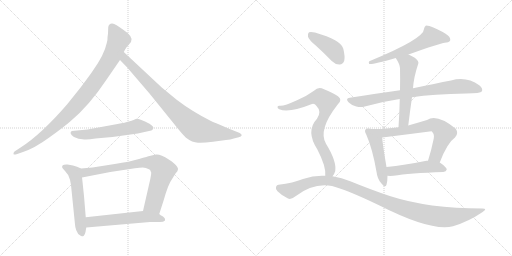
t = 0.00 s
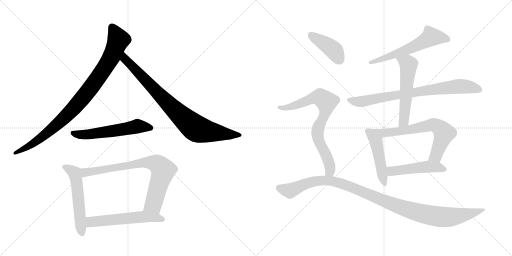
t = 2.40 s
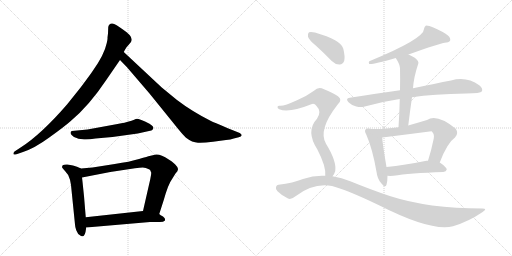
t = 4.79 s
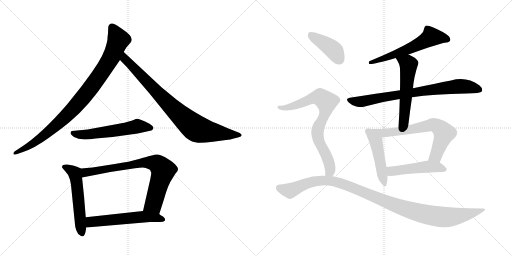
t = 7.19 s
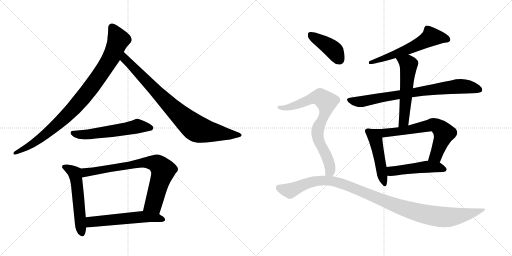
t = 9.58 s
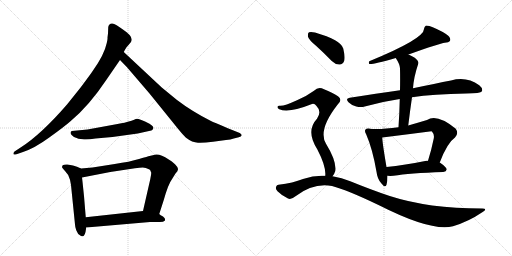
t = 11.98 s

The animated SVG that drew these frames (rendered in a browser with its animation timeline set to each time). Animation: 15 CSS @keyframes rules; one cycle of 11.98 s.

<svg version="1.1" viewBox="0 0 2048 1024" xmlns="http://www.w3.org/2000/svg">
  <g stroke="lightgray" stroke-dasharray="1,1" stroke-width="1" transform="scale(4, 4)">
    <line x1="0" y1="0" x2="256" y2="256"></line>
    <line x1="256" y1="0" x2="0" y2="256"></line>
    <line x1="128" y1="0" x2="128" y2="256"></line>
    <line x1="0" y1="128" x2="256" y2="128"></line>
    <line x1="256" y1="0" x2="512" y2="256"></line>
    <line x1="512" y1="0" x2="256" y2="256"></line>
    <line x1="384" y1="0" x2="384" y2="256"></line>
    <line x1="256" y1="128" x2="512" y2="128"></line>
  </g>
<g transform="scale(1, -1) translate(0, -850)">
   <style type="text/css">
    @keyframes keyframes0 {
      from {
       stroke: black;
       stroke-dashoffset: 941;
       stroke-width: 128;
       }
       75% {
       animation-timing-function: step-end;
       stroke: black;
       stroke-dashoffset: 0;
       stroke-width: 128;
       }
       to {
       stroke: black;
       stroke-width: 1024;
       }
       }
       #make-me-a-hanzi-animation-0 {
         animation: keyframes0 1.015788s both;
         animation-delay: 0.000000s;
         animation-timing-function: linear;
       }
    @keyframes keyframes1 {
      from {
       stroke: black;
       stroke-dashoffset: 849;
       stroke-width: 128;
       }
       73% {
       animation-timing-function: step-end;
       stroke: black;
       stroke-dashoffset: 0;
       stroke-width: 128;
       }
       to {
       stroke: black;
       stroke-width: 1024;
       }
       }
       #make-me-a-hanzi-animation-1 {
         animation: keyframes1 0.940918s both;
         animation-delay: 1.015788s;
         animation-timing-function: linear;
       }
    @keyframes keyframes2 {
      from {
       stroke: black;
       stroke-dashoffset: 567;
       stroke-width: 128;
       }
       65% {
       animation-timing-function: step-end;
       stroke: black;
       stroke-dashoffset: 0;
       stroke-width: 128;
       }
       to {
       stroke: black;
       stroke-width: 1024;
       }
       }
       #make-me-a-hanzi-animation-2 {
         animation: keyframes2 0.711426s both;
         animation-delay: 1.956706s;
         animation-timing-function: linear;
       }
    @keyframes keyframes3 {
      from {
       stroke: black;
       stroke-dashoffset: 548;
       stroke-width: 128;
       }
       64% {
       animation-timing-function: step-end;
       stroke: black;
       stroke-dashoffset: 0;
       stroke-width: 128;
       }
       to {
       stroke: black;
       stroke-width: 1024;
       }
       }
       #make-me-a-hanzi-animation-3 {
         animation: keyframes3 0.695964s both;
         animation-delay: 2.668132s;
         animation-timing-function: linear;
       }
    @keyframes keyframes4 {
      from {
       stroke: black;
       stroke-dashoffset: 774;
       stroke-width: 128;
       }
       72% {
       animation-timing-function: step-end;
       stroke: black;
       stroke-dashoffset: 0;
       stroke-width: 128;
       }
       to {
       stroke: black;
       stroke-width: 1024;
       }
       }
       #make-me-a-hanzi-animation-4 {
         animation: keyframes4 0.879883s both;
         animation-delay: 3.364095s;
         animation-timing-function: linear;
       }
    @keyframes keyframes5 {
      from {
       stroke: black;
       stroke-dashoffset: 566;
       stroke-width: 128;
       }
       65% {
       animation-timing-function: step-end;
       stroke: black;
       stroke-dashoffset: 0;
       stroke-width: 128;
       }
       to {
       stroke: black;
       stroke-width: 1024;
       }
       }
       #make-me-a-hanzi-animation-5 {
         animation: keyframes5 0.710612s both;
         animation-delay: 4.243978s;
         animation-timing-function: linear;
       }
    @keyframes keyframes6 {
      from {
       stroke: black;
       stroke-dashoffset: 594;
       stroke-width: 128;
       }
       66% {
       animation-timing-function: step-end;
       stroke: black;
       stroke-dashoffset: 0;
       stroke-width: 128;
       }
       to {
       stroke: black;
       stroke-width: 1024;
       }
       }
       #make-me-a-hanzi-animation-6 {
         animation: keyframes6 0.733398s both;
         animation-delay: 4.954590s;
         animation-timing-function: linear;
       }
    @keyframes keyframes7 {
      from {
       stroke: black;
       stroke-dashoffset: 785;
       stroke-width: 128;
       }
       72% {
       animation-timing-function: step-end;
       stroke: black;
       stroke-dashoffset: 0;
       stroke-width: 128;
       }
       to {
       stroke: black;
       stroke-width: 1024;
       }
       }
       #make-me-a-hanzi-animation-7 {
         animation: keyframes7 0.888835s both;
         animation-delay: 5.687988s;
         animation-timing-function: linear;
       }
    @keyframes keyframes8 {
      from {
       stroke: black;
       stroke-dashoffset: 555;
       stroke-width: 128;
       }
       64% {
       animation-timing-function: step-end;
       stroke: black;
       stroke-dashoffset: 0;
       stroke-width: 128;
       }
       to {
       stroke: black;
       stroke-width: 1024;
       }
       }
       #make-me-a-hanzi-animation-8 {
         animation: keyframes8 0.701660s both;
         animation-delay: 6.576823s;
         animation-timing-function: linear;
       }
    @keyframes keyframes9 {
      from {
       stroke: black;
       stroke-dashoffset: 480;
       stroke-width: 128;
       }
       61% {
       animation-timing-function: step-end;
       stroke: black;
       stroke-dashoffset: 0;
       stroke-width: 128;
       }
       to {
       stroke: black;
       stroke-width: 1024;
       }
       }
       #make-me-a-hanzi-animation-9 {
         animation: keyframes9 0.640625s both;
         animation-delay: 7.278483s;
         animation-timing-function: linear;
       }
    @keyframes keyframes10 {
      from {
       stroke: black;
       stroke-dashoffset: 681;
       stroke-width: 128;
       }
       69% {
       animation-timing-function: step-end;
       stroke: black;
       stroke-dashoffset: 0;
       stroke-width: 128;
       }
       to {
       stroke: black;
       stroke-width: 1024;
       }
       }
       #make-me-a-hanzi-animation-10 {
         animation: keyframes10 0.804199s both;
         animation-delay: 7.919108s;
         animation-timing-function: linear;
       }
    @keyframes keyframes11 {
      from {
       stroke: black;
       stroke-dashoffset: 489;
       stroke-width: 128;
       }
       61% {
       animation-timing-function: step-end;
       stroke: black;
       stroke-dashoffset: 0;
       stroke-width: 128;
       }
       to {
       stroke: black;
       stroke-width: 1024;
       }
       }
       #make-me-a-hanzi-animation-11 {
         animation: keyframes11 0.647949s both;
         animation-delay: 8.723307s;
         animation-timing-function: linear;
       }
    @keyframes keyframes12 {
      from {
       stroke: black;
       stroke-dashoffset: 412;
       stroke-width: 128;
       }
       57% {
       animation-timing-function: step-end;
       stroke: black;
       stroke-dashoffset: 0;
       stroke-width: 128;
       }
       to {
       stroke: black;
       stroke-width: 1024;
       }
       }
       #make-me-a-hanzi-animation-12 {
         animation: keyframes12 0.585286s both;
         animation-delay: 9.371257s;
         animation-timing-function: linear;
       }
    @keyframes keyframes13 {
      from {
       stroke: black;
       stroke-dashoffset: 769;
       stroke-width: 128;
       }
       71% {
       animation-timing-function: step-end;
       stroke: black;
       stroke-dashoffset: 0;
       stroke-width: 128;
       }
       to {
       stroke: black;
       stroke-width: 1024;
       }
       }
       #make-me-a-hanzi-animation-13 {
         animation: keyframes13 0.875814s both;
         animation-delay: 9.956543s;
         animation-timing-function: linear;
       }
    @keyframes keyframes14 {
      from {
       stroke: black;
       stroke-dashoffset: 1096;
       stroke-width: 128;
       }
       78% {
       animation-timing-function: step-end;
       stroke: black;
       stroke-dashoffset: 0;
       stroke-width: 128;
       }
       to {
       stroke: black;
       stroke-width: 1024;
       }
       }
       #make-me-a-hanzi-animation-14 {
         animation: keyframes14 1.141927s both;
         animation-delay: 10.832357s;
         animation-timing-function: linear;
       }
</style>
<path d="M 432 716 L 430 700 Q 431 693 427 678 Q 417 631 372 568 Q 365 557 324 502 L 268 432 Q 165 313 84 261 L 58 244 Q 53 240 54 234 Q 55 230 66 233 L 92 242 Q 138 257 197 300 Q 257 343 283 366 Q 357 428 425 530 L 480 610 L 495 642 L 501 653 Q 503 659 514 670 L 524 682 Q 537 702 493 731 Q 462 754 449 756 Q 436 757 433 742 L 432 716 Z" fill="lightgray"></path> 
<path d="M 480 610 L 508 581 L 598 476 L 712 335 Q 734 308 744 299 Q 769 280 792 279 Q 815 278 852 283 L 904 290 Q 923 291 935 296 L 955 301 Q 965 304 967 309 Q 967 313 959 318 L 929 330 Q 854 361 842 367 Q 767 405 708 450 L 647 500 L 495 642 C 473 662 459 632 480 610 Z" fill="lightgray"></path> 
<path d="M 526 367 L 515 364 Q 503 360 470 354 L 350 332 L 287 326 Q 274 318 296 302 L 314 295 L 330 293 Q 347 290 382 296 L 450 302 L 551 316 L 596 326 Q 608 327 610 331 L 613 336 Q 617 343 598 355 Q 552 378 543 374 Q 534 369 526 367 Z" fill="lightgray"></path> 
<path d="M 324 176 L 308 183 L 292 188 L 270 192 Q 256 193 251 189 Q 247 184 249 179 Q 255 171 260 166 Q 275 152 280 131 L 284 110 L 300 -48 Q 300 -56 305 -71 Q 311 -87 320 -91 Q 324 -96 331 -95 Q 338 -94 342 -78 L 345 -60 L 343 -19 L 336 66 Q 329 134 328 140 C 324 170 324 176 324 176 Z" fill="lightgray"></path> 
<path d="M 637 -6 L 655 50 Q 673 114 689 135 L 702 156 Q 712 166 712 173 Q 713 180 700 193 Q 687 206 675 212 Q 642 234 624 232 L 598 226 Q 593 225 556 214 Q 520 203 459 194 L 370 180 L 324 176 C 294 173 299 134 328 140 L 441 162 L 540 177 Q 560 180 571 180 Q 582 180 598 172 L 601 169 L 605 159 Q 605 152 601 133 L 572 6 C 565 -23 628 -35 637 -6 Z" fill="lightgray"></path> 
<path d="M 660 -32 L 660 -26 Q 660 -22 652 -16 Q 641 -10 637 -6 C 615 11 602 9 572 6 L 343 -19 C 313 -22 315 -63 345 -60 L 600 -38 L 640 -38 Q 654 -38 660 -32 Z" fill="lightgray"></path> 
<path d="M 1634 632 Q 1760 677 1779 679 Q 1795 679 1800 686 Q 1804 696 1793 707 Q 1774 723 1731 741 Q 1718 748 1704 748 Q 1697 744 1696 734 Q 1696 695 1477 605 Q 1473 598 1477 594 Q 1489 591 1583 618 L 1634 632 Z" fill="lightgray"></path> 
<path d="M 1648 461 Q 1733 474 1865 476 Q 1922 476 1928 485 Q 1932 497 1917 509 Q 1866 546 1804 528 Q 1743 516 1652 497 L 1600 489 Q 1506 476 1399 459 Q 1380 456 1394 441 Q 1407 428 1425 424 Q 1444 420 1459 424 Q 1525 443 1599 454 L 1648 461 Z" fill="lightgray"></path> 
<path d="M 1633 348 Q 1640 406 1648 461 L 1652 497 Q 1655 542 1673 595 Q 1677 605 1659 619 Q 1646 626 1634 632 C 1607 646 1567 643 1583 618 Q 1599 594 1600 577 Q 1601 535 1600 489 L 1599 454 Q 1598 400 1594 341 C 1592 311 1629 318 1633 348 Z" fill="lightgray"></path> 
<path d="M 1477 335 Q 1467 338 1463 333 Q 1456 327 1465 312 Q 1490 255 1506 163 Q 1509 135 1525 117 Q 1541 96 1546 111 Q 1550 124 1550 147 L 1546 182 Q 1530 275 1529 300 C 1527 328 1507 331 1477 335 Z" fill="lightgray"></path> 
<path d="M 1759 200 Q 1789 279 1820 300 Q 1836 316 1823 335 Q 1748 396 1708 370 Q 1668 358 1633 348 L 1594 341 Q 1521 331 1477 335 C 1447 337 1499 296 1529 300 Q 1626 312 1726 325 Q 1727 325 1729 322 Q 1738 313 1735 296 Q 1725 247 1712 207 C 1703 178 1748 172 1759 200 Z" fill="lightgray"></path> 
<path d="M 1550 147 Q 1560 146 1574 147 Q 1637 157 1773 162 Q 1785 163 1787 172 Q 1787 181 1759 200 L 1712 207 Q 1709 208 1706 207 Q 1618 189 1546 182 C 1516 179 1520 149 1550 147 Z" fill="lightgray"></path> 
<path d="M 1264 667 Q 1295 639 1327 606 Q 1342 591 1359 592 Q 1371 592 1377 607 Q 1381 623 1373 656 Q 1364 690 1260 720 Q 1244 724 1236 721 Q 1230 717 1232 703 Q 1236 690 1264 667 Z" fill="lightgray"></path> 
<path d="M 1330 145 Q 1337 152 1341 166 Q 1347 205 1304 275 Q 1271 330 1350 431 Q 1372 450 1352 465 Q 1331 480 1296 493 Q 1274 506 1256 487 Q 1226 465 1188 449 Q 1136 425 1119 427 Q 1112 428 1110 423 Q 1109 417 1117 413 Q 1156 397 1248 434 Q 1258 437 1266 426 Q 1288 404 1268 375 Q 1222 326 1269 253 Q 1305 184 1301 147 C 1301 117 1314 119 1330 145 Z" fill="lightgray"></path> 
<path d="M 1301 147 Q 1258 150 1212 134 Q 1173 118 1114 111 Q 1107 111 1104 102 Q 1101 95 1110 85 Q 1128 67 1152 56 Q 1164 50 1182 65 Q 1254 120 1328 106 Q 1389 90 1514 30 Q 1727 -78 1812 -55 Q 1875 -36 1929 1 Q 1953 16 1929 16 Q 1713 16 1559 66 Q 1487 90 1401 125 Q 1367 140 1330 145 L 1301 147 Z" fill="lightgray"></path> 
      <clipPath id="make-me-a-hanzi-clip-0">
      <path d="M 432 716 L 430 700 Q 431 693 427 678 Q 417 631 372 568 Q 365 557 324 502 L 268 432 Q 165 313 84 261 L 58 244 Q 53 240 54 234 Q 55 230 66 233 L 92 242 Q 138 257 197 300 Q 257 343 283 366 Q 357 428 425 530 L 480 610 L 495 642 L 501 653 Q 503 659 514 670 L 524 682 Q 537 702 493 731 Q 462 754 449 756 Q 436 757 433 742 L 432 716 Z" fill="lightgray"></path>
      </clipPath>
      <path clip-path="url(#make-me-a-hanzi-clip-0)" d="M 447 742 L 474 691 L 447 624 L 365 501 L 280 401 L 209 334 L 128 273 L 60 237 " fill="none" id="make-me-a-hanzi-animation-0" stroke-dasharray="813 1626" stroke-linecap="round"></path>

      <clipPath id="make-me-a-hanzi-clip-1">
      <path d="M 480 610 L 508 581 L 598 476 L 712 335 Q 734 308 744 299 Q 769 280 792 279 Q 815 278 852 283 L 904 290 Q 923 291 935 296 L 955 301 Q 965 304 967 309 Q 967 313 959 318 L 929 330 Q 854 361 842 367 Q 767 405 708 450 L 647 500 L 495 642 C 473 662 459 632 480 610 Z" fill="lightgray"></path>
      </clipPath>
      <path clip-path="url(#make-me-a-hanzi-clip-1)" d="M 498 634 L 506 607 L 687 421 L 780 339 L 826 325 L 958 309 " fill="none" id="make-me-a-hanzi-animation-1" stroke-dasharray="721 1442" stroke-linecap="round"></path>

      <clipPath id="make-me-a-hanzi-clip-2">
      <path d="M 526 367 L 515 364 Q 503 360 470 354 L 350 332 L 287 326 Q 274 318 296 302 L 314 295 L 330 293 Q 347 290 382 296 L 450 302 L 551 316 L 596 326 Q 608 327 610 331 L 613 336 Q 617 343 598 355 Q 552 378 543 374 Q 534 369 526 367 Z" fill="lightgray"></path>
      </clipPath>
      <path clip-path="url(#make-me-a-hanzi-clip-2)" d="M 296 316 L 357 312 L 549 345 L 604 338 " fill="none" id="make-me-a-hanzi-animation-2" stroke-dasharray="439 878" stroke-linecap="round"></path>

      <clipPath id="make-me-a-hanzi-clip-3">
      <path d="M 324 176 L 308 183 L 292 188 L 270 192 Q 256 193 251 189 Q 247 184 249 179 Q 255 171 260 166 Q 275 152 280 131 L 284 110 L 300 -48 Q 300 -56 305 -71 Q 311 -87 320 -91 Q 324 -96 331 -95 Q 338 -94 342 -78 L 345 -60 L 343 -19 L 336 66 Q 329 134 328 140 C 324 170 324 176 324 176 Z" fill="lightgray"></path>
      </clipPath>
      <path clip-path="url(#make-me-a-hanzi-clip-3)" d="M 258 182 L 300 155 L 328 -85 " fill="none" id="make-me-a-hanzi-animation-3" stroke-dasharray="420 840" stroke-linecap="round"></path>

      <clipPath id="make-me-a-hanzi-clip-4">
      <path d="M 637 -6 L 655 50 Q 673 114 689 135 L 702 156 Q 712 166 712 173 Q 713 180 700 193 Q 687 206 675 212 Q 642 234 624 232 L 598 226 Q 593 225 556 214 Q 520 203 459 194 L 370 180 L 324 176 C 294 173 299 134 328 140 L 441 162 L 540 177 Q 560 180 571 180 Q 582 180 598 172 L 601 169 L 605 159 Q 605 152 601 133 L 572 6 C 565 -23 628 -35 637 -6 Z" fill="lightgray"></path>
      </clipPath>
      <path clip-path="url(#make-me-a-hanzi-clip-4)" d="M 334 147 L 348 162 L 571 201 L 629 194 L 652 165 L 616 39 L 580 12 " fill="none" id="make-me-a-hanzi-animation-4" stroke-dasharray="646 1292" stroke-linecap="round"></path>

      <clipPath id="make-me-a-hanzi-clip-5">
      <path d="M 660 -32 L 660 -26 Q 660 -22 652 -16 Q 641 -10 637 -6 C 615 11 602 9 572 6 L 343 -19 C 313 -22 315 -63 345 -60 L 600 -38 L 640 -38 Q 654 -38 660 -32 Z" fill="lightgray"></path>
      </clipPath>
      <path clip-path="url(#make-me-a-hanzi-clip-5)" d="M 352 -53 L 367 -37 L 567 -17 L 614 -19 L 653 -29 " fill="none" id="make-me-a-hanzi-animation-5" stroke-dasharray="438 876" stroke-linecap="round"></path>

      <clipPath id="make-me-a-hanzi-clip-6">
      <path d="M 1634 632 Q 1760 677 1779 679 Q 1795 679 1800 686 Q 1804 696 1793 707 Q 1774 723 1731 741 Q 1718 748 1704 748 Q 1697 744 1696 734 Q 1696 695 1477 605 Q 1473 598 1477 594 Q 1489 591 1583 618 L 1634 632 Z" fill="lightgray"></path>
      </clipPath>
      <path clip-path="url(#make-me-a-hanzi-clip-6)" d="M 1791 691 L 1725 703 L 1640 655 L 1519 615 L 1508 606 L 1491 609 L 1480 600 " fill="none" id="make-me-a-hanzi-animation-6" stroke-dasharray="466 932" stroke-linecap="round"></path>

      <clipPath id="make-me-a-hanzi-clip-7">
      <path d="M 1648 461 Q 1733 474 1865 476 Q 1922 476 1928 485 Q 1932 497 1917 509 Q 1866 546 1804 528 Q 1743 516 1652 497 L 1600 489 Q 1506 476 1399 459 Q 1380 456 1394 441 Q 1407 428 1425 424 Q 1444 420 1459 424 Q 1525 443 1599 454 L 1648 461 Z" fill="lightgray"></path>
      </clipPath>
      <path clip-path="url(#make-me-a-hanzi-clip-7)" d="M 1397 450 L 1450 444 L 1580 470 L 1842 505 L 1920 491 " fill="none" id="make-me-a-hanzi-animation-7" stroke-dasharray="657 1314" stroke-linecap="round"></path>

      <clipPath id="make-me-a-hanzi-clip-8">
      <path d="M 1633 348 Q 1640 406 1648 461 L 1652 497 Q 1655 542 1673 595 Q 1677 605 1659 619 Q 1646 626 1634 632 C 1607 646 1567 643 1583 618 Q 1599 594 1600 577 Q 1601 535 1600 489 L 1599 454 Q 1598 400 1594 341 C 1592 311 1629 318 1633 348 Z" fill="lightgray"></path>
      </clipPath>
      <path clip-path="url(#make-me-a-hanzi-clip-8)" d="M 1591 613 L 1606 610 L 1634 590 L 1615 365 L 1599 348 " fill="none" id="make-me-a-hanzi-animation-8" stroke-dasharray="427 854" stroke-linecap="round"></path>

      <clipPath id="make-me-a-hanzi-clip-9">
      <path d="M 1477 335 Q 1467 338 1463 333 Q 1456 327 1465 312 Q 1490 255 1506 163 Q 1509 135 1525 117 Q 1541 96 1546 111 Q 1550 124 1550 147 L 1546 182 Q 1530 275 1529 300 C 1527 328 1507 331 1477 335 Z" fill="lightgray"></path>
      </clipPath>
      <path clip-path="url(#make-me-a-hanzi-clip-9)" d="M 1471 325 L 1504 285 L 1536 116 " fill="none" id="make-me-a-hanzi-animation-9" stroke-dasharray="352 704" stroke-linecap="round"></path>

      <clipPath id="make-me-a-hanzi-clip-10">
      <path d="M 1759 200 Q 1789 279 1820 300 Q 1836 316 1823 335 Q 1748 396 1708 370 Q 1668 358 1633 348 L 1594 341 Q 1521 331 1477 335 C 1447 337 1499 296 1529 300 Q 1626 312 1726 325 Q 1727 325 1729 322 Q 1738 313 1735 296 Q 1725 247 1712 207 C 1703 178 1748 172 1759 200 Z" fill="lightgray"></path>
      </clipPath>
      <path clip-path="url(#make-me-a-hanzi-clip-10)" d="M 1495 331 L 1499 325 L 1531 317 L 1625 328 L 1730 351 L 1744 348 L 1777 317 L 1743 227 L 1721 212 " fill="none" id="make-me-a-hanzi-animation-10" stroke-dasharray="553 1106" stroke-linecap="round"></path>

      <clipPath id="make-me-a-hanzi-clip-11">
      <path d="M 1550 147 Q 1560 146 1574 147 Q 1637 157 1773 162 Q 1785 163 1787 172 Q 1787 181 1759 200 L 1712 207 Q 1709 208 1706 207 Q 1618 189 1546 182 C 1516 179 1520 149 1550 147 Z" fill="lightgray"></path>
      </clipPath>
      <path clip-path="url(#make-me-a-hanzi-clip-11)" d="M 1553 177 L 1565 166 L 1709 183 L 1748 182 L 1779 173 " fill="none" id="make-me-a-hanzi-animation-11" stroke-dasharray="361 722" stroke-linecap="round"></path>

      <clipPath id="make-me-a-hanzi-clip-12">
      <path d="M 1264 667 Q 1295 639 1327 606 Q 1342 591 1359 592 Q 1371 592 1377 607 Q 1381 623 1373 656 Q 1364 690 1260 720 Q 1244 724 1236 721 Q 1230 717 1232 703 Q 1236 690 1264 667 Z" fill="lightgray"></path>
      </clipPath>
      <path clip-path="url(#make-me-a-hanzi-clip-12)" d="M 1242 713 L 1331 653 L 1358 612 " fill="none" id="make-me-a-hanzi-animation-12" stroke-dasharray="284 568" stroke-linecap="round"></path>

      <clipPath id="make-me-a-hanzi-clip-13">
      <path d="M 1330 145 Q 1337 152 1341 166 Q 1347 205 1304 275 Q 1271 330 1350 431 Q 1372 450 1352 465 Q 1331 480 1296 493 Q 1274 506 1256 487 Q 1226 465 1188 449 Q 1136 425 1119 427 Q 1112 428 1110 423 Q 1109 417 1117 413 Q 1156 397 1248 434 Q 1258 437 1266 426 Q 1288 404 1268 375 Q 1222 326 1269 253 Q 1305 184 1301 147 C 1301 117 1314 119 1330 145 Z" fill="lightgray"></path>
      </clipPath>
      <path clip-path="url(#make-me-a-hanzi-clip-13)" d="M 1117 420 L 1167 424 L 1265 460 L 1280 461 L 1306 443 L 1301 399 L 1275 345 L 1270 315 L 1276 285 L 1319 190 L 1320 166 L 1309 152 " fill="none" id="make-me-a-hanzi-animation-13" stroke-dasharray="641 1282" stroke-linecap="round"></path>

      <clipPath id="make-me-a-hanzi-clip-14">
      <path d="M 1301 147 Q 1258 150 1212 134 Q 1173 118 1114 111 Q 1107 111 1104 102 Q 1101 95 1110 85 Q 1128 67 1152 56 Q 1164 50 1182 65 Q 1254 120 1328 106 Q 1389 90 1514 30 Q 1727 -78 1812 -55 Q 1875 -36 1929 1 Q 1953 16 1929 16 Q 1713 16 1559 66 Q 1487 90 1401 125 Q 1367 140 1330 145 L 1301 147 Z" fill="lightgray"></path>
      </clipPath>
      <path clip-path="url(#make-me-a-hanzi-clip-14)" d="M 1117 98 L 1159 87 L 1226 116 L 1267 127 L 1307 128 L 1374 114 L 1577 30 L 1726 -12 L 1786 -19 L 1821 -16 L 1889 -3 L 1920 9 " fill="none" id="make-me-a-hanzi-animation-14" stroke-dasharray="968 1936" stroke-linecap="round"></path>

</g>
</svg>
